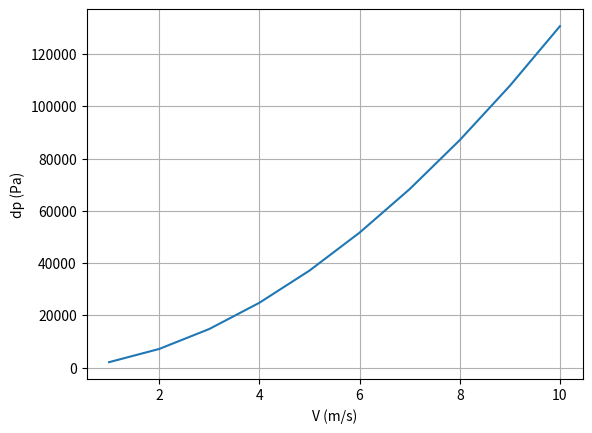

Reproduce this figure in Python.
# -*- coding: utf-8 -*-
"""
Created on Wed Dec 13 23:48:11 2017

[redacted]
"""
import numpy as np
from matplotlib import pyplot as plt

def solver():
    rho = 1000
    L   = 10
    d   = 0.05
    nu  = 1e-6
    
    V=np.array([1,2,3,4,5,6,7,8,9,10])
    
    Re = V*d/nu
    f = (-1.8*np.log10(6.9/Re))**-2
    dp = 0.5*rho*V**2*L/d*f
    
    print("V  =", V)    
    print("Re =", Re)
    print("f  =", f)
    print("dp =", dp, "Pa")
    
    plt.plot(V, dp)
    plt.xlabel("V (m/s)")
    plt.ylabel("dp (Pa)")
    plt.grid()
    
solver()    






